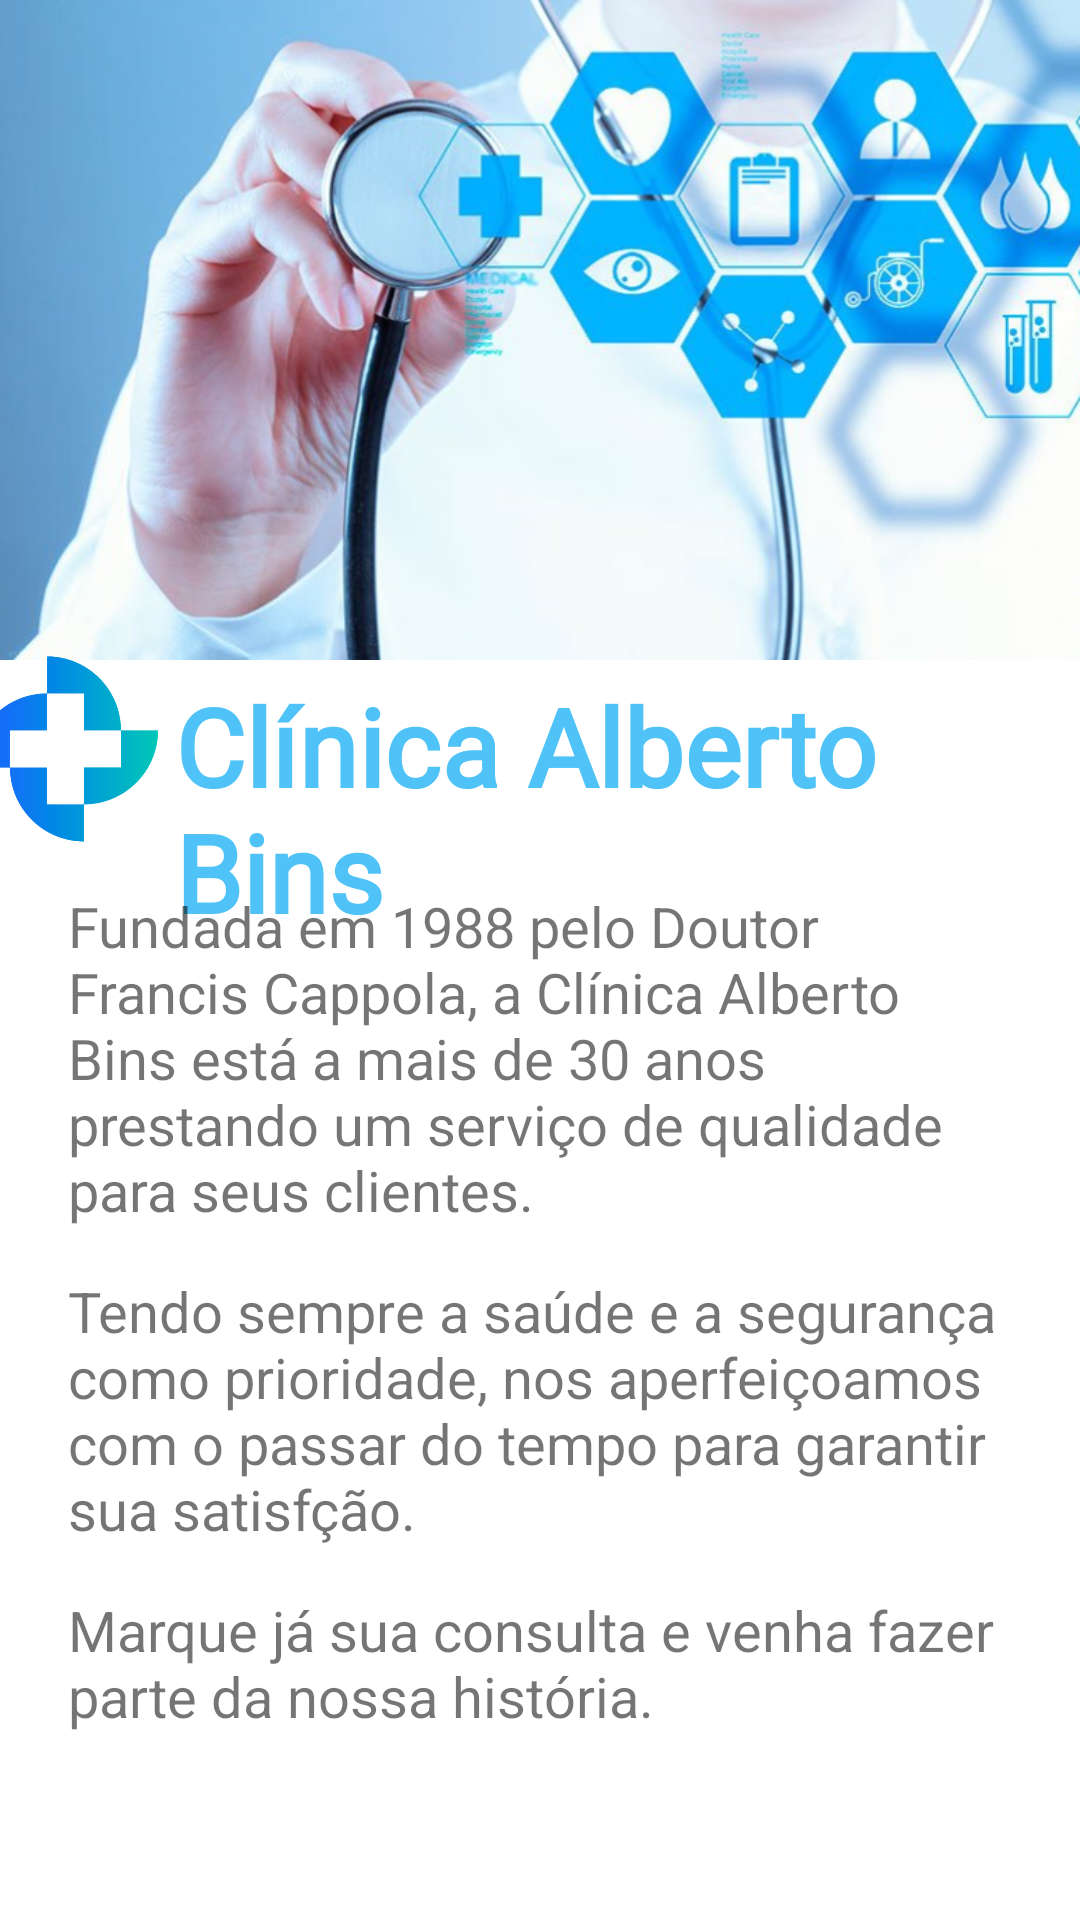

Produce the Android XML layout that renders to this screen, including the resource entries it uses.
<!-- AndroidManifest.xml: application theme Theme.ProjetoFinal -->
<!-- res/layout/sobre.xml -->
<?xml version="1.0" encoding="utf-8"?>
<androidx.constraintlayout.widget.ConstraintLayout xmlns:android="http://schemas.android.com/apk/res/android"
    xmlns:app="http://schemas.android.com/apk/res-auto"
    xmlns:tools="http://schemas.android.com/tools"
    android:layout_width="match_parent"
    android:layout_height="match_parent"
    tools:context=".Sobre">

    <ImageView
        android:id="@+id/imBanner"
        android:layout_width="0dp"
        android:layout_height="220dp"
        android:scaleType="fitXY"
        app:layout_constraintBottom_toBottomOf="parent"
        app:layout_constraintEnd_toEndOf="parent"
        app:layout_constraintHorizontal_bias="0.0"
        app:layout_constraintStart_toStartOf="parent"
        app:layout_constraintTop_toTopOf="parent"
        app:layout_constraintVertical_bias="0.0"
        app:srcCompat="@drawable/bannerclinica" />

    <LinearLayout
        android:layout_width="392dp"
        android:layout_height="96dp"
        android:orientation="horizontal"
        app:layout_constraintBottom_toBottomOf="parent"
        app:layout_constraintEnd_toEndOf="parent"
        app:layout_constraintHorizontal_bias="0.473"
        app:layout_constraintStart_toStartOf="parent"
        app:layout_constraintTop_toTopOf="parent"
        app:layout_constraintVertical_bias="0.402">

        <ImageView
            android:id="@+id/imageView2"
            android:layout_width="73dp"
            android:layout_height="62dp"
            app:srcCompat="@drawable/logo_transparente" />

        <TextView
            android:id="@+id/splashTitulo"
            android:layout_width="302dp"
            android:layout_height="wrap_content"
            android:elegantTextHeight="true"
            android:fontFamily="@font/hind_guntur_light"
            android:freezesText="false"
            android:text="@string/splashTitulo"
            android:textAllCaps="false"
            android:textColor="#4fc3f7"
            android:textIsSelectable="true"
            android:textSize="36sp"
            android:textStyle="bold" />

    </LinearLayout>

    <LinearLayout
        android:id="@+id/linearLayout2"
        android:layout_width="315dp"
        android:layout_height="299dp"
        android:orientation="vertical"
        app:layout_constraintBottom_toBottomOf="parent"
        app:layout_constraintEnd_toEndOf="parent"
        app:layout_constraintStart_toStartOf="parent"
        app:layout_constraintTop_toTopOf="@+id/imBanner"
        app:layout_constraintVertical_bias="0.868">

        <TextView
            android:id="@+id/mtTextoSobre1"
            android:layout_width="match_parent"
            android:layout_height="wrap_content"
            android:text="@string/mtTextoSobre1"
            android:textSize="18.5sp" />

        <Space
            android:layout_width="match_parent"
            android:layout_height="15dp" />

        <TextView
            android:id="@+id/mtTextoSobre2"
            android:layout_width="match_parent"
            android:layout_height="wrap_content"
            android:text="@string/mtTextoSobre2"
            android:textSize="18.5sp" />

        <Space
            android:layout_width="match_parent"
            android:layout_height="15dp" />

        <TextView
            android:id="@+id/mtTextoSobre3"
            android:layout_width="match_parent"
            android:layout_height="wrap_content"
            android:text="@string/mtTextoSobre3"
            android:textSize="18.5sp" />
    </LinearLayout>


</androidx.constraintlayout.widget.ConstraintLayout>
<!-- resources referenced by this layout -->
<resources>
  <!-- drawable bannerclinica: png bitmap (drawable, 397837 bytes) -->
  <!-- drawable logo_transparente: png bitmap (drawable-v24, 28458 bytes) -->
  <string name="mtTextoSobre1">Fundada em 1988 pelo Doutor Francis Cappola, a Clínica Alberto Bins está a mais de 30 anos prestando um serviço de qualidade para seus clientes.</string>
  <string name="mtTextoSobre2">Tendo sempre a saúde e a segurança como prioridade, nos aperfeiçoamos com o passar do tempo para garantir sua satisfção.</string>
  <string name="mtTextoSobre3">Marque já sua consulta e venha fazer parte da nossa história.</string>
  <string name="splashTitulo">Clínica Alberto Bins</string>
  <style name="Theme.ProjetoFinal" parent="Theme.MaterialComponents.DayNight.DarkActionBar">
          
          <item name="colorPrimary">#E429B6F6</item>
          <item name="colorPrimaryVariant">#1e88e5</item>
          <item name="colorOnPrimary">@color/white</item>
          
          <item name="colorSecondary">#1e88e5</item>
          <item name="colorSecondaryVariant">#29b6f6</item>
          <item name="colorOnSecondary">@color/black</item>
          
          <item name="android:statusBarColor" tools:targetApi="l">?attr/colorPrimaryVariant</item>
          
      </style>
  <color name="white">#ffffff</color>
  <color name="black">#000000</color>
</resources>
